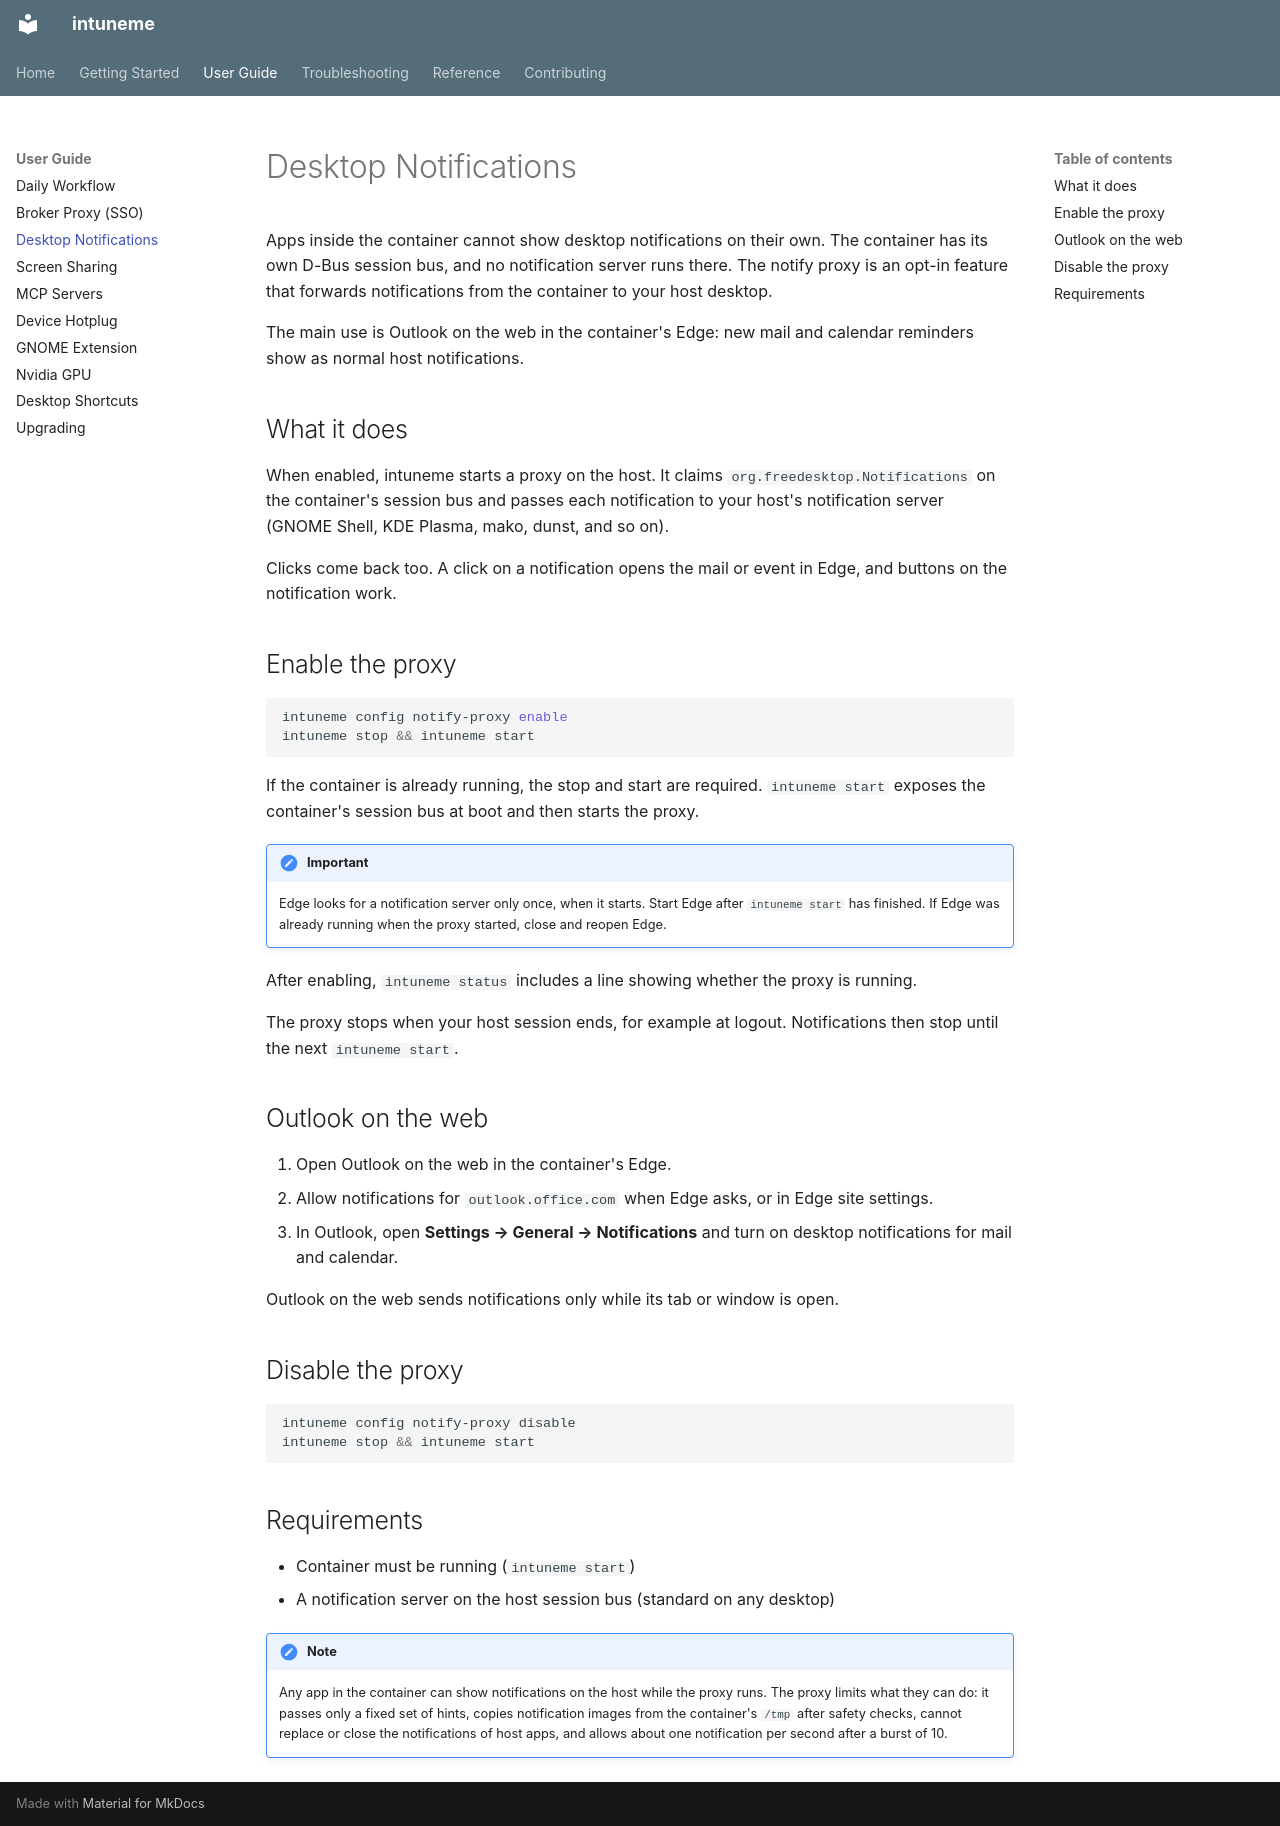

repository: frostyard/intuneme · page: user-guide/notifications/index.html · generator: mkdocs

# Desktop Notifications

Apps inside the container cannot show desktop notifications on their own. The container has its own D-Bus session bus, and no notification server runs there. The notify proxy is an opt-in feature that forwards notifications from the container to your host desktop.

The main use is Outlook on the web in the container's Edge: new mail and calendar reminders show as normal host notifications.

## What it does

When enabled, intuneme starts a proxy on the host. It claims `org.freedesktop.Notifications` on the container's session bus and passes each notification to your host's notification server (GNOME Shell, KDE Plasma, mako, dunst, and so on).

Clicks come back too. A click on a notification opens the mail or event in Edge, and buttons on the notification work.

## Enable the proxy

```bash
intuneme config notify-proxy enable
intuneme stop && intuneme start
```

If the container is already running, the stop and start are required. `intuneme start` exposes the container's session bus at boot and then starts the proxy.

!!! important
    Edge looks for a notification server only once, when it starts. Start Edge after `intuneme start` has finished. If Edge was already running when the proxy started, close and reopen Edge.

After enabling, `intuneme status` includes a line showing whether the proxy is running.

The proxy stops when your host session ends, for example at logout. Notifications then stop until the next `intuneme start`.

## Outlook on the web

1. Open Outlook on the web in the container's Edge.
2. Allow notifications for `outlook.office.com` when Edge asks, or in Edge site settings.
3. In Outlook, open **Settings → General → Notifications** and turn on desktop notifications for mail and calendar.

Outlook on the web sends notifications only while its tab or window is open.

## Disable the proxy

```bash
intuneme config notify-proxy disable
intuneme stop && intuneme start
```

## Requirements

- Container must be running (`intuneme start`)
- A notification server on the host session bus (standard on any desktop)

!!! note
    Any app in the container can show notifications on the host while the proxy runs. The proxy limits what they can do: it passes only a fixed set of hints, copies notification images from the container's `/tmp` after safety checks, cannot replace or close the notifications of host apps, and allows about one notification per second after a burst of 10.
